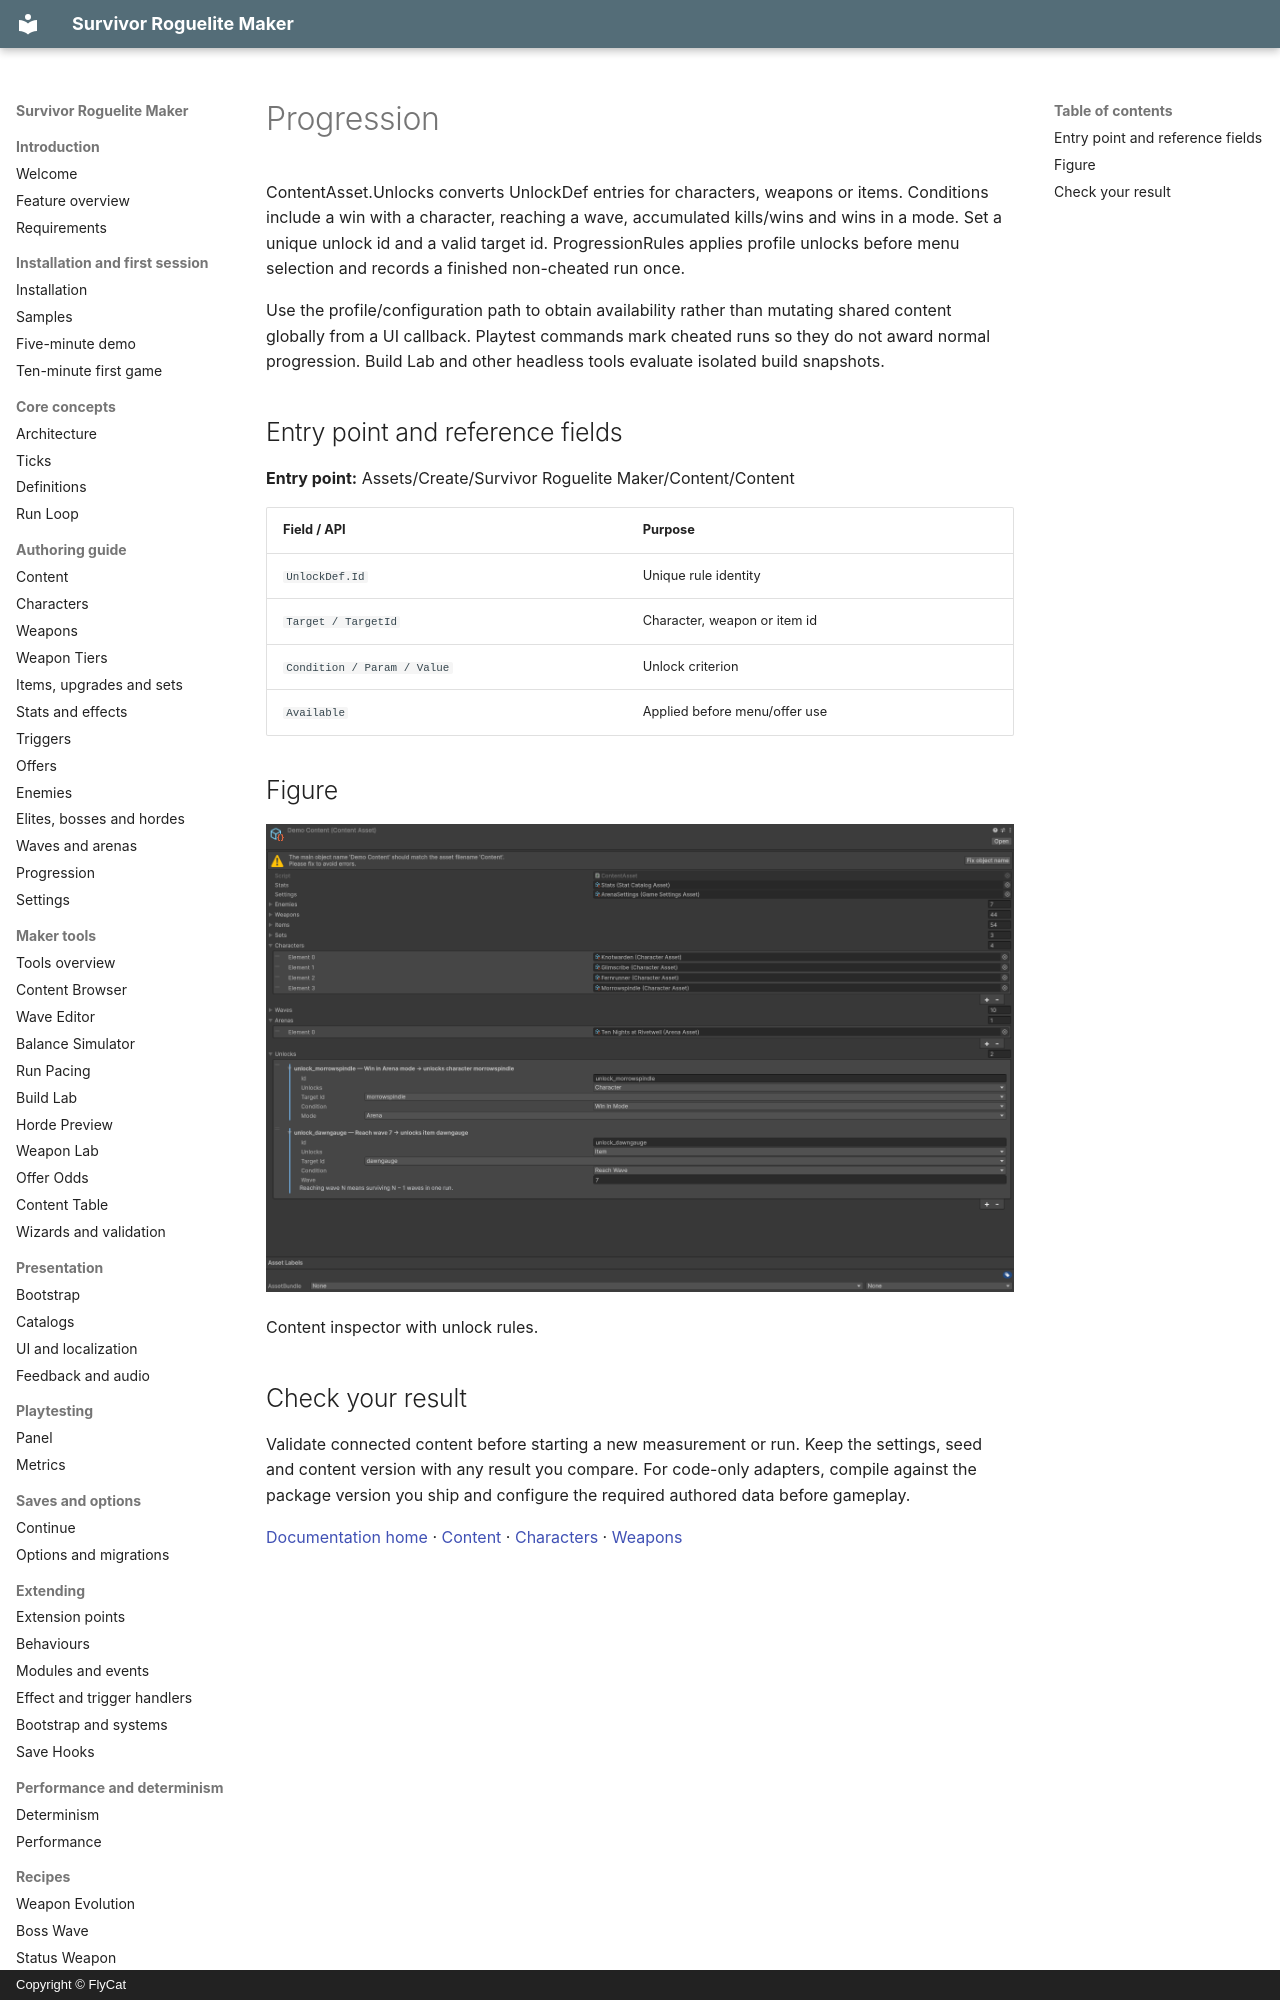

repository: hyunter777/survivor-roguelite-maker-docs · page: en/authoring/progression/index.html · generator: mkdocs · copyright: Copyright © FlyCat

# Progression

ContentAsset.Unlocks converts UnlockDef entries for characters, weapons or items. Conditions include a win with a character, reaching a wave, accumulated kills/wins and wins in a mode. Set a unique unlock id and a valid target id. ProgressionRules applies profile unlocks before menu selection and records a finished non-cheated run once.

Use the profile/configuration path to obtain availability rather than mutating shared content globally from a UI callback. Playtest commands mark cheated runs so they do not award normal progression. Build Lab and other headless tools evaluate isolated build snapshots.

## Entry point and reference fields

**Entry point:** Assets/Create/Survivor Roguelite Maker/Content/Content

| Field / API | Purpose |
|---|---|
| `UnlockDef.Id` | Unique rule identity |
| `Target / TargetId` | Character, weapon or item id |
| `Condition / Param / Value` | Unlock criterion |
| `Available` | Applied before menu/offer use |

## Figure

![Content inspector with unlock rules.](../../assets/unlock-settings.png)

Content inspector with unlock rules.
